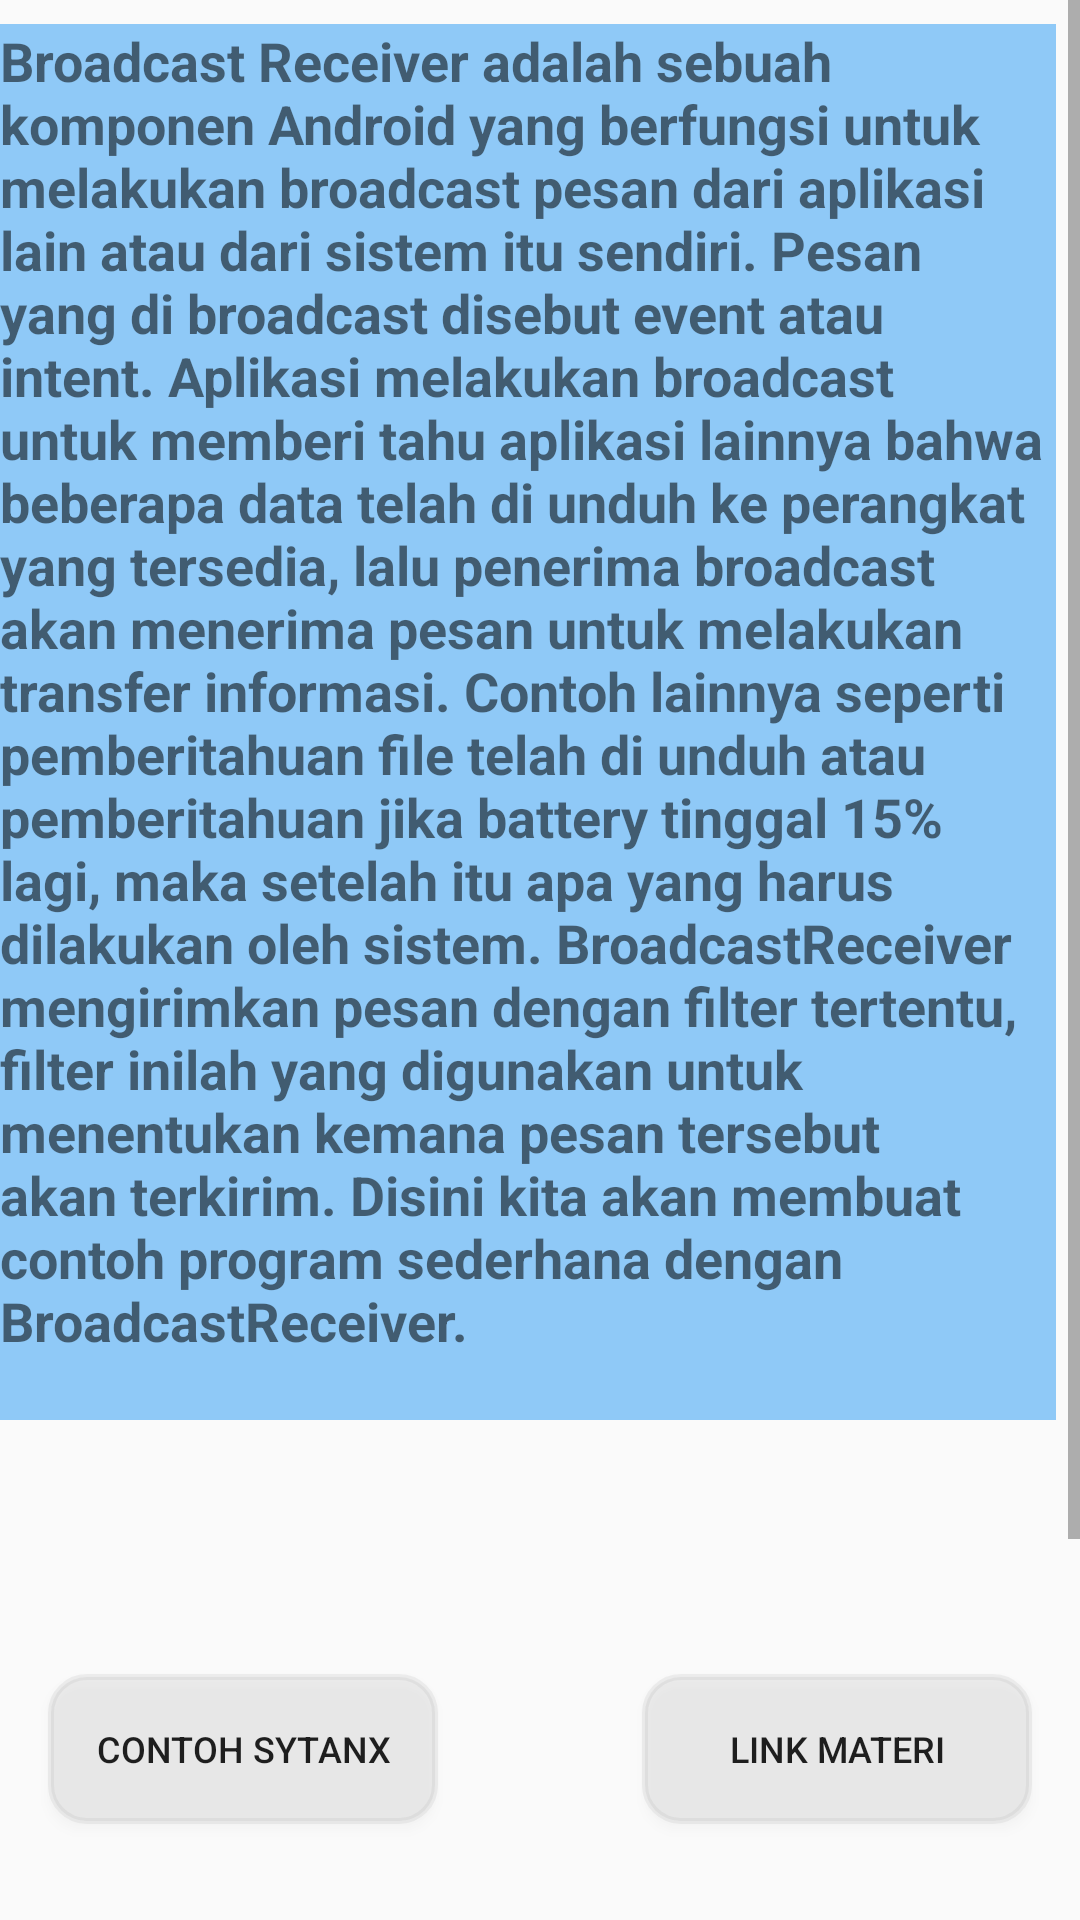

Write the Android layout XML for this screen, with the resource values it uses.
<!-- AndroidManifest.xml: application theme AppTheme -->
<!-- res/layout/activity_komponen3.xml -->
<?xml version="1.0" encoding="utf-8"?>
<androidx.constraintlayout.widget.ConstraintLayout xmlns:android="http://schemas.android.com/apk/res/android"
    xmlns:app="http://schemas.android.com/apk/res-auto"
    xmlns:tools="http://schemas.android.com/tools"
    android:layout_width="match_parent"
    android:layout_height="match_parent"

    tools:context=".komponen3">


    <Button
        android:id="@+id/materi3"
        android:layout_width="130dp"
        android:layout_height="50dp"
        android:layout_marginEnd="16dp"
        android:layout_marginBottom="32dp"
        android:background="@drawable/button1"
        android:onClick="browser3"
        android:text="@string/materi3"
        android:textSize="12sp"
        app:layout_constraintBottom_toBottomOf="parent"
        app:layout_constraintEnd_toEndOf="parent" />

    <Button
        android:id="@+id/contoh3"
        android:layout_width="130dp"
        android:layout_height="50dp"
        android:layout_marginStart="16dp"
        android:layout_marginBottom="32dp"
        android:background="@drawable/button1"
        android:text="@string/contoh3"
        android:textSize="12sp"
        app:layout_constraintBottom_toBottomOf="parent"
        app:layout_constraintStart_toStartOf="parent" />


    <ScrollView
        android:layout_width="match_parent"
        android:layout_height="match_parent"
        android:layout_marginBottom="100dp">
    <LinearLayout
        android:layout_width="match_parent"
        android:layout_height="wrap_content"
        android:orientation="vertical">
    <TextView
        android:id="@+id/isi3"
        android:layout_width="match_parent"
        android:layout_height="match_parent"
        android:layout_marginTop="8dp"
        android:layout_marginEnd="8dp"
        android:layout_marginBottom="95dp"
        android:background="#7E2196F3"
        android:text="@string/isi3"
        android:textSize="18dp"
        android:textStyle="bold"
        />
    </LinearLayout>
    </ScrollView>

</androidx.constraintlayout.widget.ConstraintLayout>
<!-- resources referenced by this layout -->
<resources>
  <!-- drawable button1 (drawable) -->
  <?xml version="1.0" encoding="utf-8"?>
  <shape xmlns:android="http://schemas.android.com/apk/res/android">
      android:shape="rectangle">
      <solid
          android:color="@color/biru" />
      <stroke
          android:width="2dp"
          android:color="@color/biru" />
      <padding
          android:left="8dp"
          android:top="8dp"
          android:right="8dp"
          android:bottom="8dp" />
      <corners
          android:radius="12dp" />
  </shape>
  <string name="contoh3">Contoh Sytanx</string>
  <string name="isi3">Broadcast Receiver adalah sebuah komponen Android yang berfungsi untuk melakukan broadcast pesan dari aplikasi lain atau dari sistem itu sendiri.  Pesan yang di broadcast disebut event atau intent. Aplikasi melakukan broadcast untuk memberi tahu aplikasi lainnya bahwa beberapa data telah di unduh ke perangkat yang tersedia, lalu penerima broadcast akan menerima pesan untuk melakukan transfer informasi. Contoh lainnya seperti pemberitahuan file telah di unduh atau pemberitahuan jika battery tinggal 15% lagi, maka setelah itu apa yang harus dilakukan oleh sistem. BroadcastReceiver mengirimkan pesan dengan filter tertentu, filter inilah yang digunakan untuk menentukan kemana pesan tersebut akan terkirim. Disini kita akan membuat contoh program sederhana dengan BroadcastReceiver. \n
  
      </string>
  <string name="materi3">Link Materi</string>
  <style name="AppTheme" parent="Theme.AppCompat.Light.DarkActionBar">
          
          <item name="colorPrimary">@color/atas</item>
          <item name="colorPrimaryDark">@color/atas</item>
          <item name="colorAccent">@color/colorAccent</item>
      </style>
  <color name="biru">#25A0A0A0</color>
  <color name="atas">#E200FFEA</color>
  <color name="colorAccent">#8C000000</color>
</resources>
